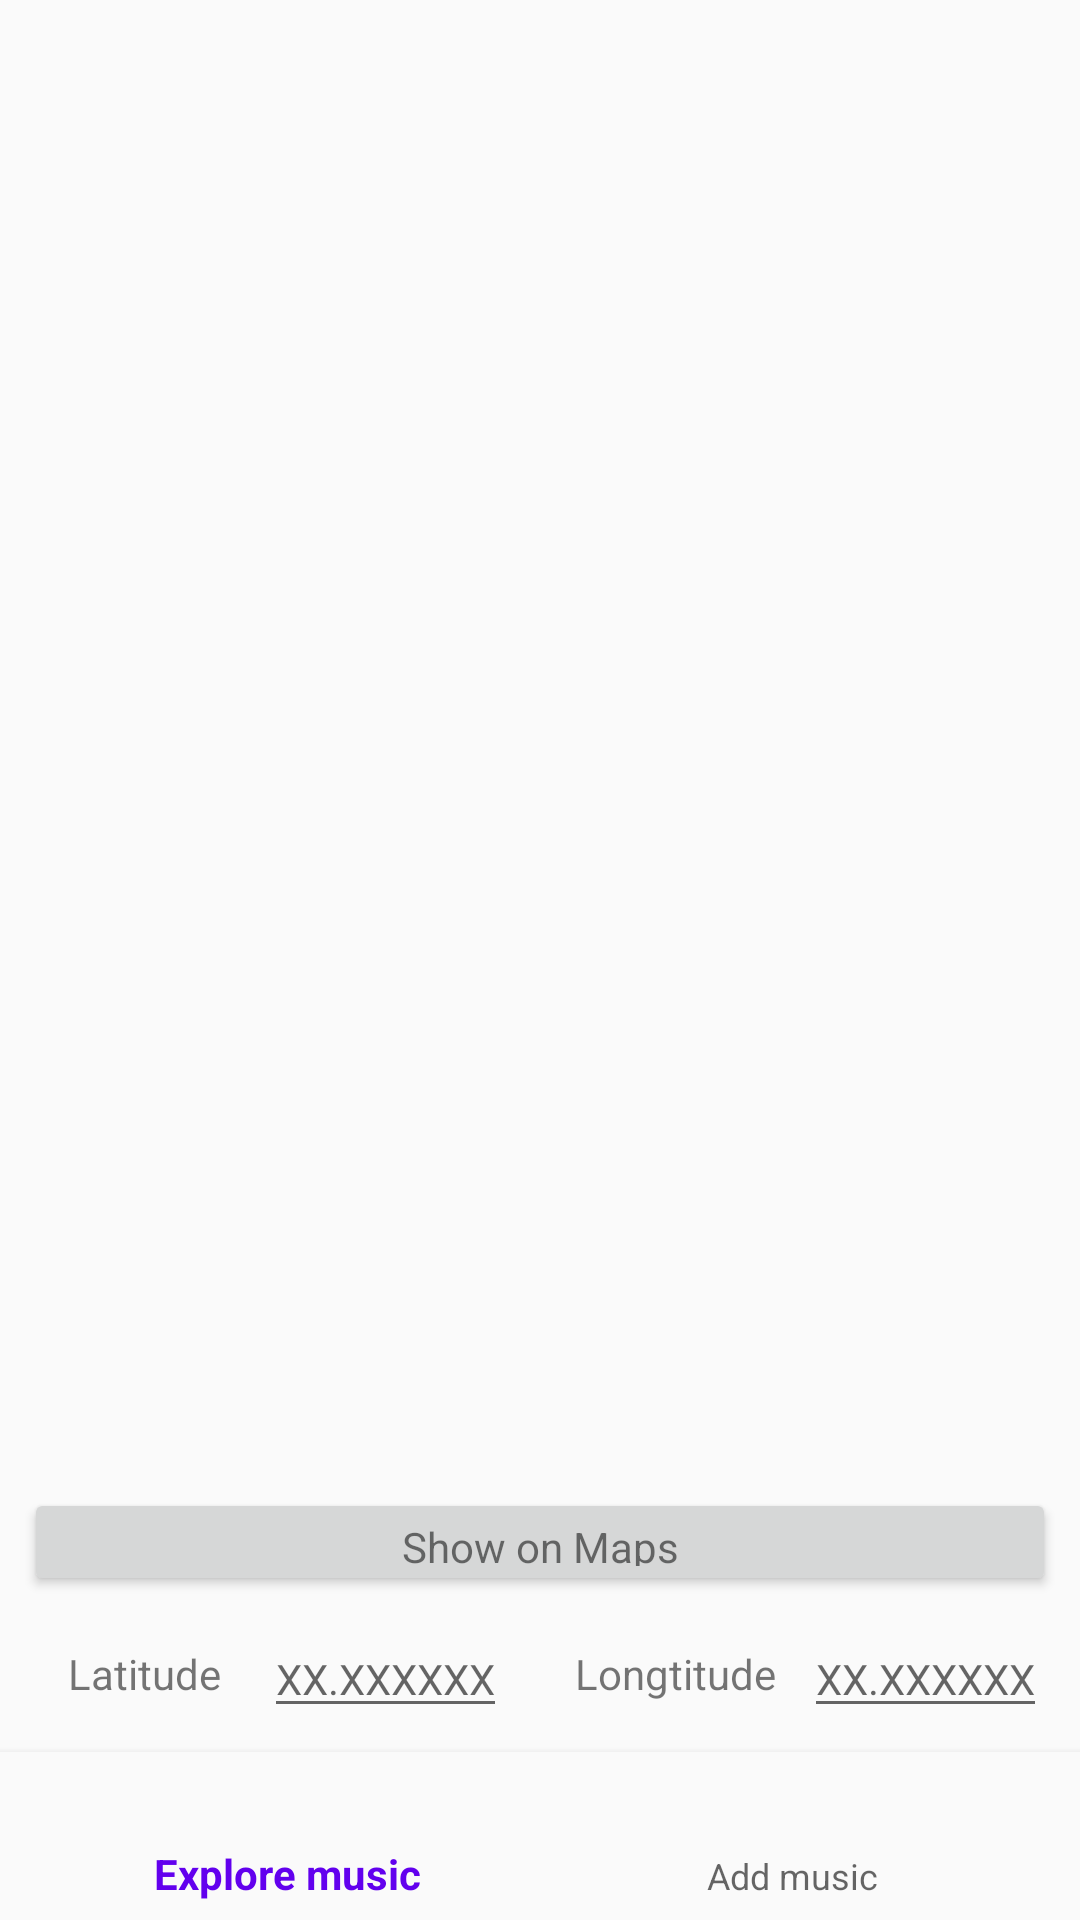

The Android layout XML behind this screen, and the referenced resources:
<!-- AndroidManifest.xml: application theme AppTheme.NoActionBar -->
<!-- res/layout/activity_main.xml -->
<?xml version="1.0" encoding="utf-8"?>
<android.support.constraint.ConstraintLayout xmlns:android="http://schemas.android.com/apk/res/android"
    xmlns:app="http://schemas.android.com/apk/res-auto"
    xmlns:tools="http://schemas.android.com/tools"
    android:id="@+id/container"
    android:layout_width="match_parent"
    android:layout_height="match_parent"
    tools:context=".MainActivity">

    <FrameLayout
        android:id="@+id/fragment_container"
        android:layout_width="match_parent"
        android:layout_height="match_parent"
        app:layout_constraintBottom_toTopOf="@id/navigation">
    </FrameLayout>

    <Button
        android:id="@+id/map_link"
        android:layout_width="match_parent"
        android:layout_height="36dp"
        android:layout_gravity="bottom"
        android:layout_margin="8dp"
        android:layout_marginBottom="48dp"
        android:layout_marginEnd="8dp"
        android:layout_marginStart="8dp"
        android:layout_weight="0"
        android:text="@string/show_on_map"
        android:textAppearance="@android:style/TextAppearance.Material.Small"
        app:layout_constraintBottom_toTopOf="@+id/add_longtitude_title_temp"
        app:layout_constraintEnd_toEndOf="parent"
        app:layout_constraintStart_toStartOf="parent" />
    <TextView
        android:id="@+id/add_latitude_title_temp"
        android:layout_width="80dp"
        android:layout_height="36dp"
        android:layout_marginBottom="8dp"
        android:layout_marginStart="8dp"
        android:gravity="center"
        android:text="@string/add_latitude_title"
        app:layout_constraintBottom_toTopOf="@+id/navigation"
        app:layout_constraintStart_toStartOf="parent" />

    <EditText
        android:id="@+id/add_latitude_input_temp"
        android:layout_width="0dp"
        android:layout_height="36dp"
        android:layout_marginBottom="8dp"
        android:hint="XX.XXXXXX"
        android:inputType="text"
        android:textAppearance="@android:style/TextAppearance.Material.Small"
        app:layout_constraintBottom_toTopOf="@+id/navigation"
        app:layout_constraintStart_toEndOf="@+id/add_latitude_title_temp" />

    <TextView
        android:id="@+id/add_longtitude_title_temp"
        android:layout_width="80dp"
        android:layout_height="36dp"
        android:layout_marginBottom="8dp"
        android:layout_marginStart="16dp"
        android:gravity="center"
        android:text="@string/add_longtitude_title"
        app:layout_constraintBottom_toTopOf="@+id/navigation"
        app:layout_constraintStart_toEndOf="@+id/add_latitude_input_temp" />

    <EditText
        android:id="@+id/add_longtitude_input_temp"
        android:layout_width="wrap_content"
        android:layout_height="36dp"
        android:layout_marginBottom="8dp"
        android:layout_marginEnd="8dp"
        android:hint="XX.XXXXXX"
        android:inputType="text"
        android:textAppearance="@android:style/TextAppearance.Material.Small"
        app:layout_constraintBottom_toTopOf="@+id/navigation"
        app:layout_constraintEnd_toEndOf="parent"
        app:layout_constraintStart_toEndOf="@+id/add_longtitude_title_temp" />

    <android.support.design.widget.BottomNavigationView
        android:id="@+id/navigation"
        android:layout_width="0dp"
        android:layout_height="wrap_content"
        android:layout_marginEnd="0dp"
        android:layout_marginStart="0dp"
        app:elevation="4dp"
        android:background="?android:attr/windowBackground"
        app:layout_constraintBottom_toBottomOf="parent"
        app:layout_constraintLeft_toLeftOf="parent"
        app:layout_constraintRight_toRightOf="parent"
        app:menu="@menu/navigation" />

</android.support.constraint.ConstraintLayout>
<!-- resources referenced by this layout -->
<resources>
  <string name="add_latitude_title">Latitude</string>
  <string name="add_longtitude_title">Longtitude</string>
  <string name="show_on_map">Show on Maps</string>
  <style name="AppTheme.NoActionBar" parent="AppTheme">
      
  </style>
  <style name="AppTheme" parent="Theme.AppCompat.Light.DarkActionBar">
          
          <item name="colorPrimary">@color/colorPrimary</item>
          <item name="colorPrimaryDark">@color/colorPrimaryDark</item>
          <item name="colorAccent">@color/colorAccent</item>
      </style>
  <!-- not gathered from this repository: default colours our renderer supplied (Android Studio template values) -->
  <color name="colorPrimary">#FF6200EE</color>
  <color name="colorPrimaryDark">#FF3700B3</color>
  <color name="colorAccent">#FF03DAC5</color>
</resources>
